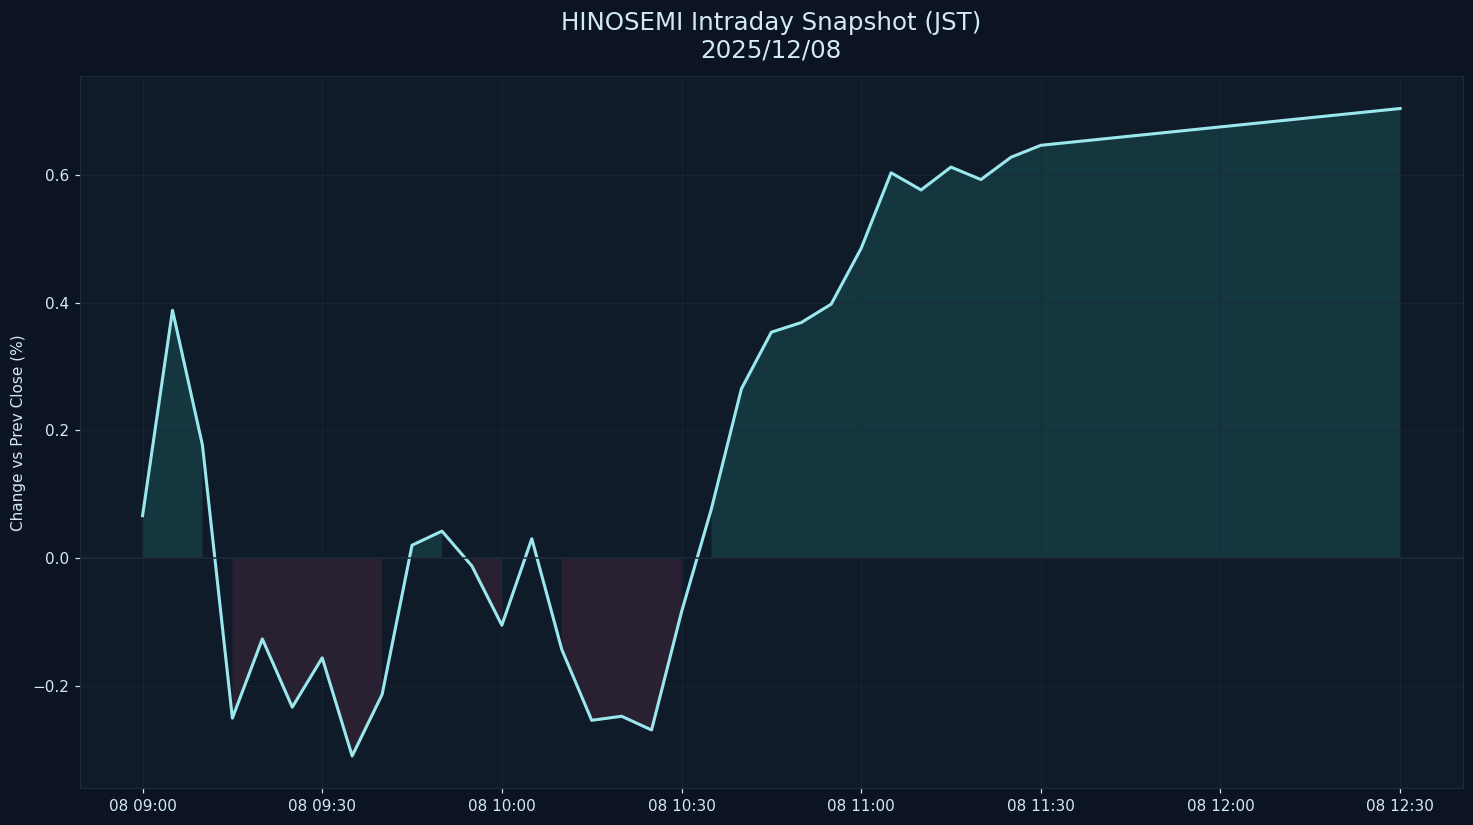

Source data for this figure (header and first rows):
datetime_jst, pct
2025-12-08 09:00:00+09:00, 0.06647
2025-12-08 09:05:00+09:00, 0.3883
2025-12-08 09:10:00+09:00, 0.177
2025-12-08 09:15:00+09:00, -0.2509
2025-12-08 09:20:00+09:00, -0.1268
2025-12-08 09:25:00+09:00, -0.2337
2025-12-08 09:30:00+09:00, -0.1564
2025-12-08 09:35:00+09:00, -0.3102
2025-12-08 09:40:00+09:00, -0.2139
2025-12-08 09:45:00+09:00, 0.02014
2025-12-08 09:50:00+09:00, 0.04222
2025-12-08 09:55:00+09:00, -0.01244
2025-12-08 10:00:00+09:00, -0.1053
2025-12-08 10:05:00+09:00, 0.0303
2025-12-08 10:10:00+09:00, -0.1432
2025-12-08 10:15:00+09:00, -0.2543
2025-12-08 10:20:00+09:00, -0.248
2025-12-08 10:25:00+09:00, -0.2695
2025-12-08 10:30:00+09:00, -0.08452
2025-12-08 10:35:00+09:00, 0.07747
2025-12-08 10:40:00+09:00, 0.2652
2025-12-08 10:45:00+09:00, 0.354
2025-12-08 10:50:00+09:00, 0.3692
2025-12-08 10:55:00+09:00, 0.398
2025-12-08 11:00:00+09:00, 0.4855
2025-12-08 11:05:00+09:00, 0.6039
2025-12-08 11:10:00+09:00, 0.577
2025-12-08 11:15:00+09:00, 0.6128
2025-12-08 11:20:00+09:00, 0.5933
2025-12-08 11:25:00+09:00, 0.6282
2025-12-08 11:30:00+09:00, 0.647
2025-12-08 12:30:00+09:00, 0.7046
